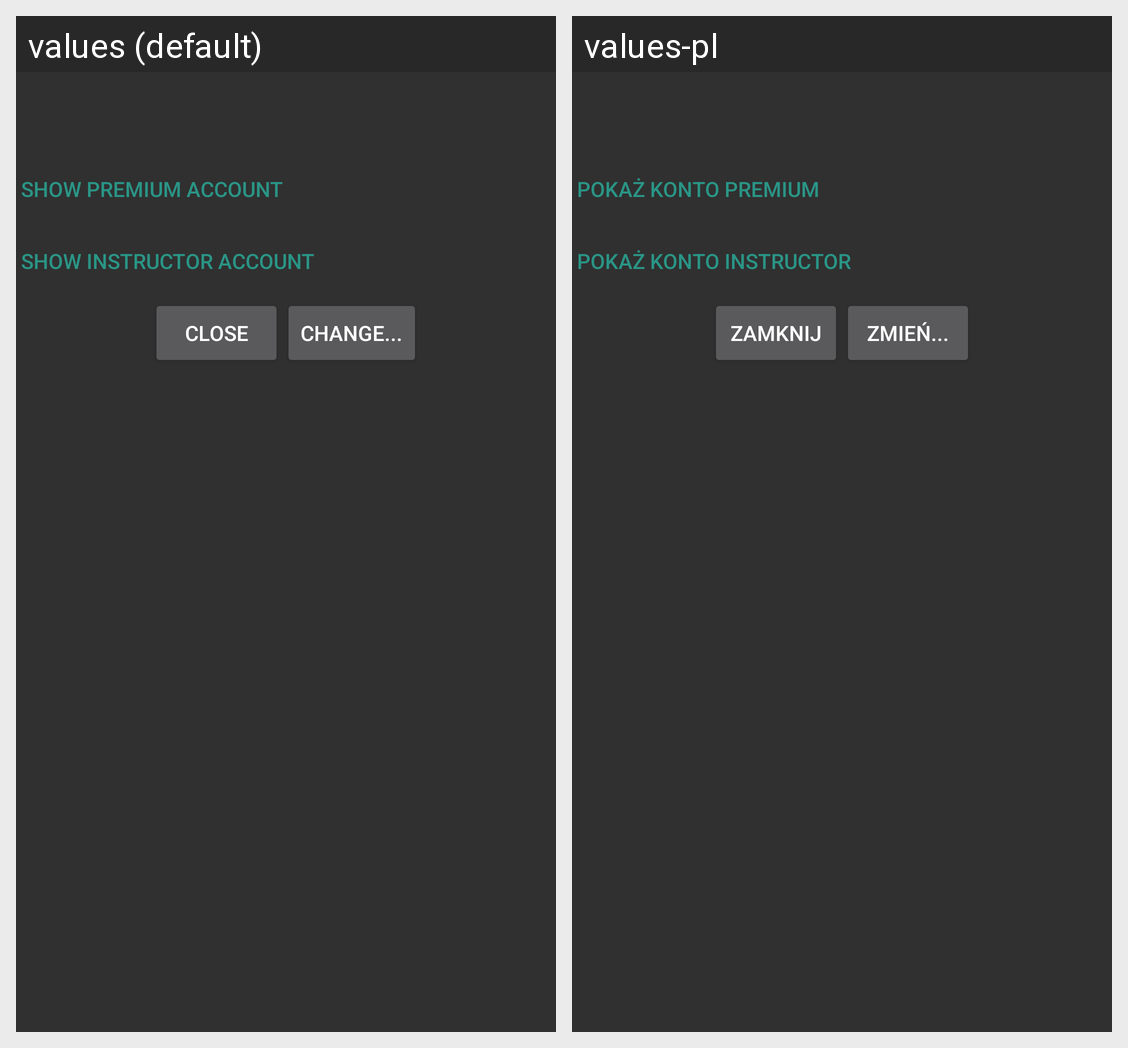

The same Android screen rendered under two of its app's locales, left to right. List the strings drawn on it with the default value and each locale's translation.
Android screen res/layout/fragment_upgrade_account.xml rendered under 2 locales, left to right: values (default), values-pl. Device: Nexus 5 (rendered at 1080×1920; each locale shown at half size, 540×960, under a caption strip naming it); theme BATheme.
Strings drawn on this screen, with the default value and each locale's value (text and hints the layout hard-codes, and strings that could not be matched under every locale, appear in the picture but are not listed):

fragment_upgrade_show_premium_account
  values: Show Premium account
  values-pl: Pokaż konto Premium

fragment_upgrade_show_instructor_account
  values: Show Instructor account
  values-pl: Pokaż konto Instructor

button_close
  values: close
  values-pl: zamknij

fragment_upgrade_button_change
  values: change...
  values-pl: zmień...
